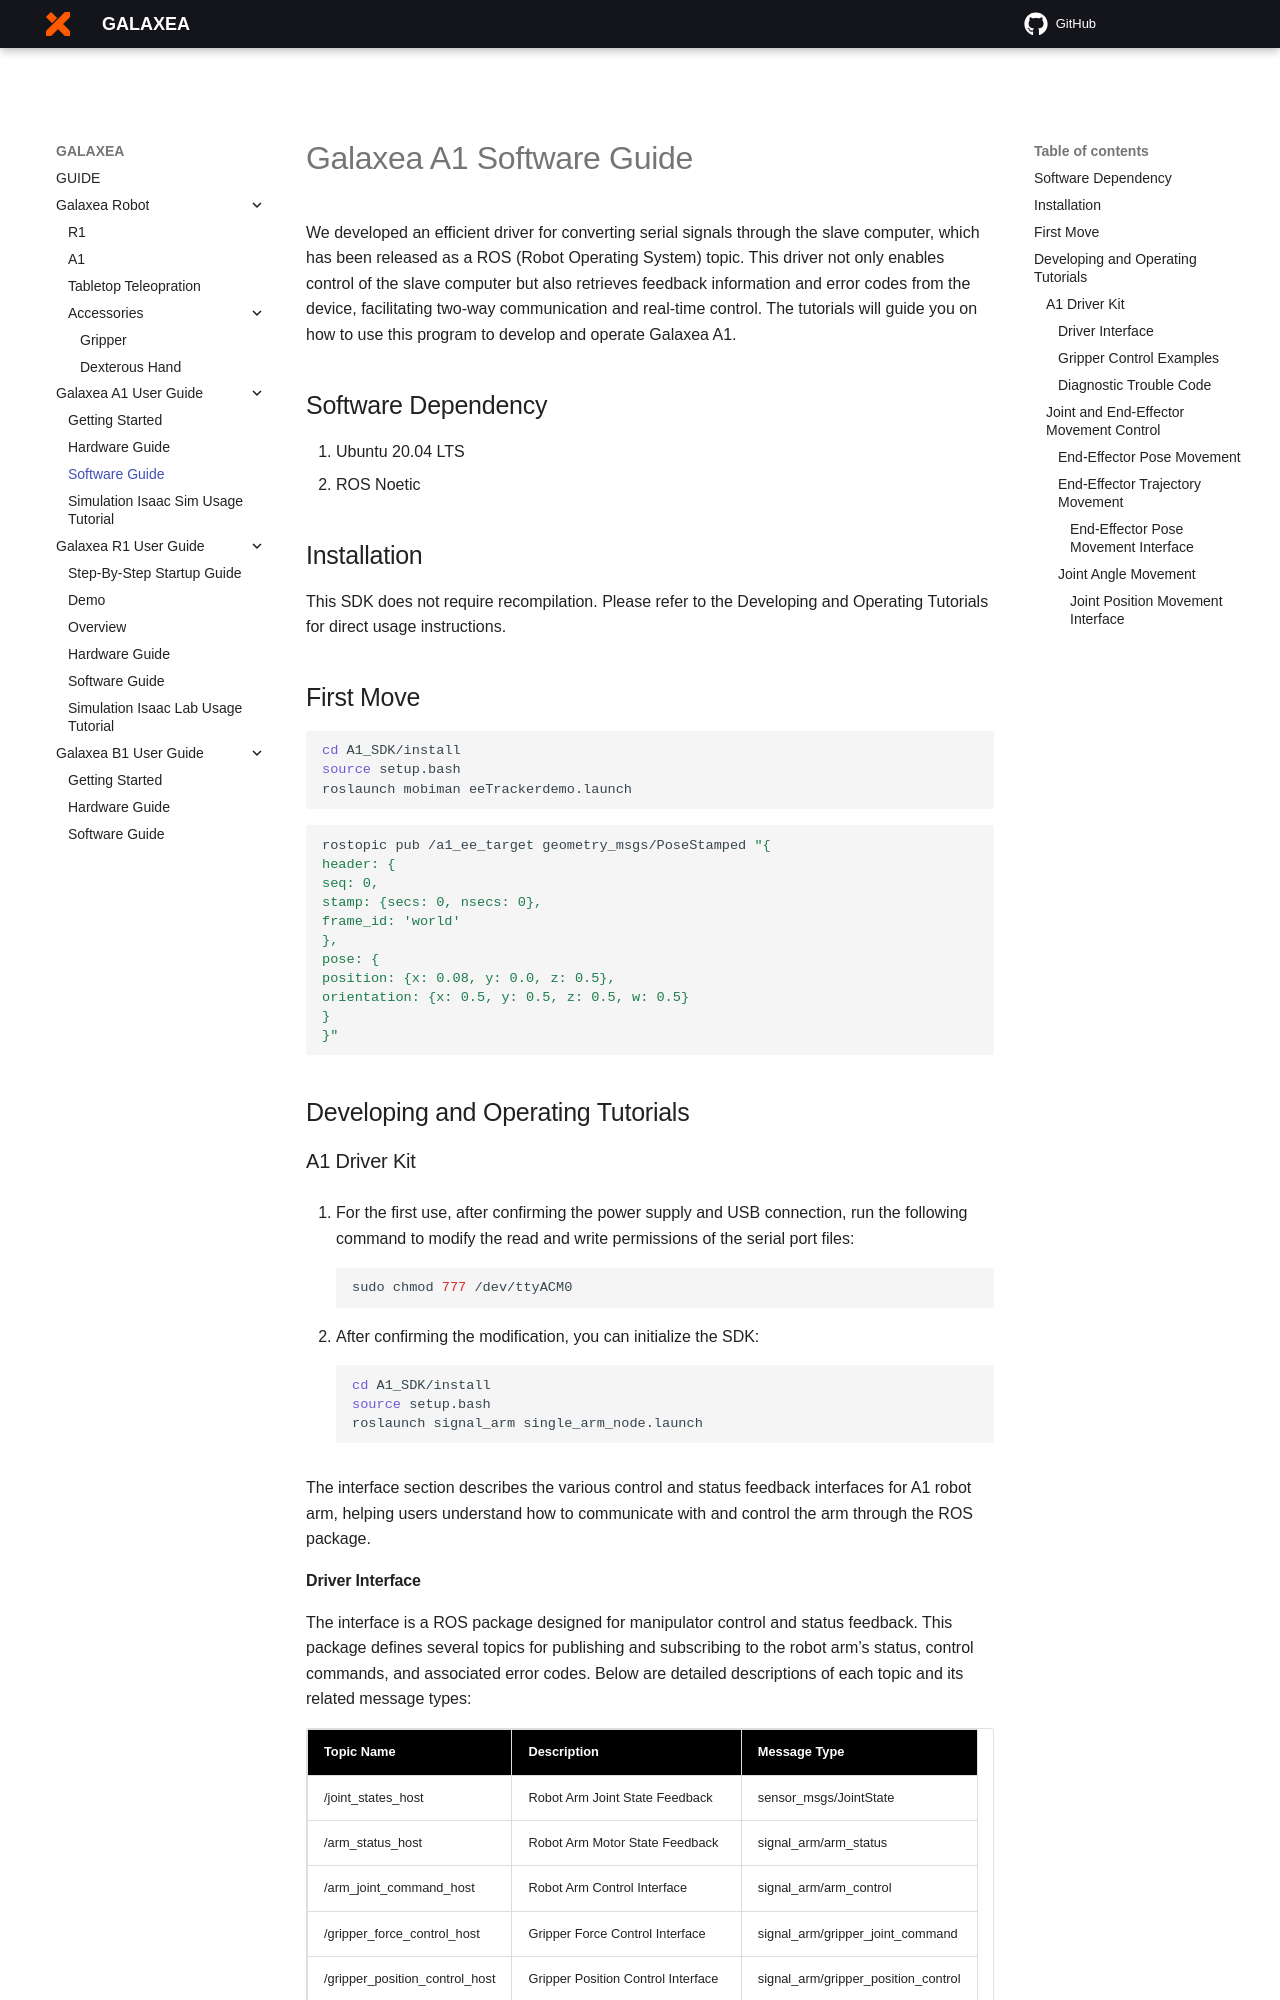

repository: userguide-galaxea/Product_User_Guide · page: Guide/A1/Software_Guide/index.html · generator: mkdocs

# Galaxea A1 Software Guide
We developed an efficient driver for converting serial signals through the slave computer, which has been released as a ROS (Robot Operating System) topic. This driver not only enables control of the slave computer but also retrieves feedback information and error codes from the device, facilitating two-way communication and real-time control. The tutorials will guide you on how to use this program to develop and operate Galaxea A1.

## Software Dependency
1. Ubuntu 20.04 LTS
2. ROS Noetic

## Installation
This SDK does not require recompilation. Please refer to the Developing and Operating Tutorials for direct usage instructions.

## First Move
```shell
cd A1_SDK/install
source setup.bash
roslaunch mobiman eeTrackerdemo.launch
```
```shell
rostopic pub /a1_ee_target geometry_msgs/PoseStamped "{
header: {
seq: 0,
stamp: {secs: 0, nsecs: 0},
frame_id: 'world'
},
pose: {
position: {x: 0.08, y: 0.0, z: 0.5},
orientation: {x: 0.5, y: 0.5, z: 0.5, w: 0.5}
}
}"
```


## Developing and Operating Tutorials
### A1 Driver Kit
1. For the first use, after confirming the power supply and USB connection, run the following command to modify the read and write permissions of the serial port files:
```shell
sudo chmod 777 /dev/ttyACM0
```

2. After confirming the modification, you can initialize the SDK:
```shell
cd A1_SDK/install
source setup.bash
roslaunch signal_arm single_arm_node.launch
```

The interface section describes the various control and status feedback interfaces for A1 robot arm, helping users understand how to communicate with and control the arm through the ROS package.
